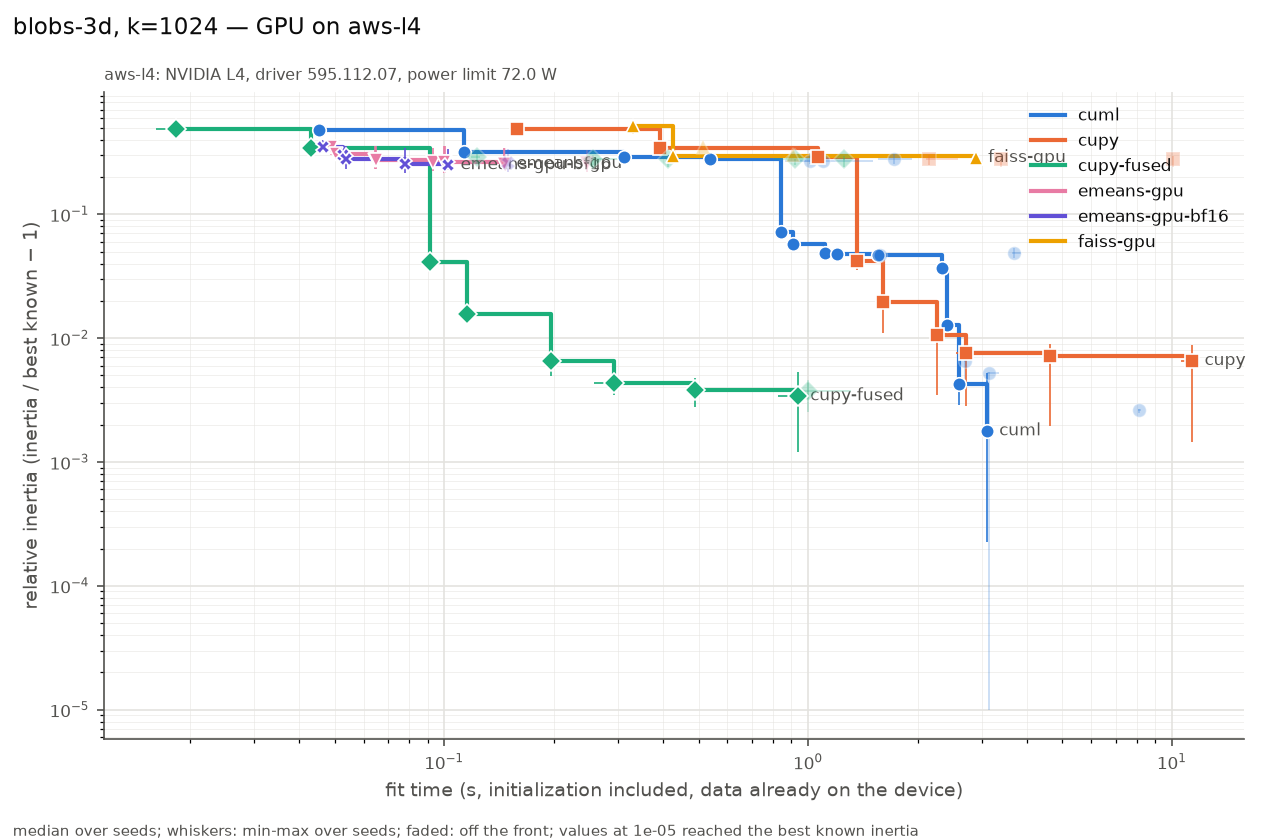

The data file committed next to this chart (first rows):
series, settings, on_front, fit_s, fit_s_min, fit_s_max, rel, rel_min, rel_max, n_seeds, n_iter_median, n_empty_max, peak_mem_mb_median, gpu_sm_clock_mean
cuml, init=random max_iter=3 n_init=1 oversamp…, True, 0.0453, 0.04513, 0.05209, 0.4768, 0.4727, 0.5193, 3, 3, 0, 28, 2018
cuml, init=random max_iter=10 n_init=1 oversam…, True, 0.113, 0.113, 0.1203, 0.3193, 0.3148, 0.3616, 3, 10, 0, 28, 1920
cuml, init=random max_iter=30 n_init=1 oversam…, True, 0.3115, 0.3107, 0.3171, 0.2907, 0.2618, 0.3255, 3, 30, 0, 28, 1781
cuml, init=random max_iter=300 n_init=1 oversa…, True, 0.5381, 0.5311, 0.5427, 0.2789, 0.256, 0.3175, 3, 51, 0, 28, 1681
cuml, init=scalable-k-means++ max_iter=3 n_ini…, True, 0.844, 0.84, 0.8545, 0.07231, 0.07071, 0.08257, 3, 3, 0, 52, 1686
cuml, init=scalable-k-means++ max_iter=10 n_in…, True, 0.9106, 0.9058, 0.9239, 0.05706, 0.05508, 0.06558, 3, 10, 0, 52, 1693
cuml, init=random max_iter=100 n_init=1 oversa…, False, 1.013, 0.8623, 1.015, 0.2692, 0.253, 0.3142, 3, 100, 0, 28, 1700
cuml, init=random max_iter=300 n_init=1 oversa…, False, 1.097, 0.9525, 1.506, 0.2691, 0.2524, 0.3142, 3, 108, 0, 28, 1675
cuml, init=scalable-k-means++ max_iter=30 n_in…, True, 1.112, 1.11, 1.126, 0.0486, 0.04757, 0.05462, 3, 30, 0, 52, 1690
cuml, init=scalable-k-means++ max_iter=300 n_i…, True, 1.203, 1.175, 1.322, 0.04798, 0.04457, 0.05372, 3, 37, 0, 52, 1653
cuml, init=scalable-k-means++ max_iter=100 n_i…, True, 1.556, 1.522, 1.634, 0.04646, 0.04369, 0.05211, 3, 75, 0, 50, 1660
cuml, init=scalable-k-means++ max_iter=300 n_i…, False, 1.575, 1.424, 1.605, 0.04661, 0.04373, 0.05203, 3, 76, 0, 52, 1669
cuml, init=random max_iter=300 n_init=3 oversa…, False, 1.727, 1.56, 1.932, 0.279, 0.2559, 0.306, 3, 51, 0, 28, 1636
cuml, init=k-means++ max_iter=3 n_init=1 overs…, True, 2.332, 2.321, 2.345, 0.03658, 0.03569, 0.04114, 3, 3, 0, 72, 1666
cuml, init=k-means++ max_iter=10 n_init=1 over…, True, 2.415, 2.41, 2.416, 0.01284, 0.01134, 0.01701, 3, 10, 0, 72, 1660
cuml, init=k-means++ max_iter=30 n_init=1 over…, True, 2.606, 2.604, 2.611, 0.004244, 0.002891, 0.008558, 3, 30, 0, 72, 1662
cuml, init=k-means++ max_iter=300 n_init=1 ove…, False, 2.703, 2.686, 2.713, 0.006511, 0.004025, 0.007, 3, 37, 0, 72, 1630
cuml, init=k-means++ max_iter=100 n_init=1 ove…, True, 3.098, 3.082, 3.124, 0.001784, 0.0002272, 0.005246, 3, 77, 0, 72, 1647
cuml, init=k-means++ max_iter=300 n_init=1 ove…, False, 3.144, 3.094, 3.359, 0.005215, 0, 0.005354, 3, 80, 0, 72, 1633
cuml, init=scalable-k-means++ max_iter=300 n_i…, False, 3.677, 3.631, 3.855, 0.04827, 0.04454, 0.05372, 3, 37, 0, 58, 1634
cuml, init=k-means++ max_iter=300 n_init=3 ove…, False, 8.134, 8.077, 8.202, 0.002625, 0.002501, 0.002659, 3, 38, 0, 72, 1615
cupy, init=random max_iter=3 n_init=1 tol=1e-0…, True, 0.1583, 0.1571, 0.1611, 0.4914, 0.4601, 0.5305, 3, 3, 0, 540, 1501
cupy, init=random max_iter=10 n_init=1 tol=1e-…, True, 0.3929, 0.3911, 0.3935, 0.3424, 0.2946, 0.3619, 3, 10, 0, 540, 1355
cupy, init=random max_iter=30 n_init=1 tol=1e-…, True, 1.062, 1.061, 1.063, 0.2902, 0.2551, 0.3047, 3, 30, 0, 540, 1262
cupy, init=k-means++ max_iter=3 n_init=1 tol=1…, True, 1.365, 1.352, 1.367, 0.04194, 0.03572, 0.0443, 3, 3, 0, 704, 1403
cupy, init=k-means++ max_iter=10 n_init=1 tol=…, True, 1.606, 1.595, 1.623, 0.01959, 0.0109, 0.01966, 3, 10, 0, 704, 1349
cupy, init=random max_iter=300 n_init=1 tol=0.…, False, 2.15, 2.115, 2.583, 0.2797, 0.2477, 0.3001, 3, 62, 0, 540, 1157
cupy, init=k-means++ max_iter=30 n_init=1 tol=…, True, 2.264, 2.263, 2.272, 0.01064, 0.003474, 0.01164, 3, 30, 0, 704, 1300
cupy, init=k-means++ max_iter=300 n_init=1 tol…, True, 2.721, 2.552, 3.543, 0.00755, 0.002837, 0.01026, 3, 43, 0, 704, 1239
cupy, init=random max_iter=100 n_init=1 tol=1e…, False, 3.401, 3.401, 3.406, 0.2791, 0.2394, 0.2993, 3, 100, 0, 540, 1206
cupy, init=k-means++ max_iter=100 n_init=1 tol…, True, 4.625, 4.619, 4.628, 0.007161, 0.001955, 0.008982, 3, 100, 0, 704, 1217
cupy, init=random max_iter=300 n_init=1 tol=1e…, False, 10.1, 10.1, 10.1, 0.2786, 0.2387, 0.2972, 3, 300, 0, 540, 1181
cupy, init=k-means++ max_iter=300 n_init=1 tol…, True, 11.37, 10.58, 11.37, 0.006567, 0.001443, 0.008786, 3, 300, 0, 704, 1161
cupy-fused, init=random max_iter=3 n_init=1 tol=1e-0…, True, 0.01828, 0.01613, 0.01851, 0.4914, 0.46, 0.5305, 3, 3, 0, 24, 1870
cupy-fused, init=random max_iter=10 n_init=1 tol=1e-…, True, 0.04299, 0.0405, 0.04334, 0.3424, 0.2946, 0.3619, 3, 10, 0, 24, 1856
cupy-fused, init=k-means++ max_iter=3 n_init=1 tol=1…, True, 0.09156, 0.08953, 0.09163, 0.04112, 0.04039, 0.04138, 3, 3, 0, 16, 1861
cupy-fused, init=k-means++ max_iter=10 n_init=1 tol=…, True, 0.1157, 0.114, 0.1158, 0.01563, 0.01487, 0.01598, 3, 10, 0, 16, 1894
cupy-fused, init=random max_iter=30 n_init=1 tol=1e-…, False, 0.123, 0.1183, 0.1256, 0.2902, 0.2551, 0.3047, 3, 30, 0, 24, 1832
cupy-fused, init=k-means++ max_iter=30 n_init=1 tol=…, True, 0.1967, 0.1956, 0.1974, 0.006577, 0.004952, 0.007557, 3, 30, 0, 16, 1832
cupy-fused, init=random max_iter=300 n_init=1 tol=0.…, False, 0.2565, 0.2533, 0.3228, 0.2797, 0.2478, 0.3001, 3, 61, 0, 24, 1642
cupy-fused, init=k-means++ max_iter=300 n_init=1 tol…, True, 0.2934, 0.2579, 0.2959, 0.004328, 0.003479, 0.005658, 3, 53, 0, 16, 1697
cupy-fused, init=random max_iter=100 n_init=1 tol=1e…, False, 0.4112, 0.4079, 0.4219, 0.2791, 0.2405, 0.2992, 3, 100, 0, 24, 1589
cupy-fused, init=k-means++ max_iter=100 n_init=1 tol…, True, 0.4882, 0.4819, 0.496, 0.00379, 0.002788, 0.004743, 3, 100, 0, 16, 1666
cupy-fused, init=random max_iter=300 n_init=3 tol=0.…, False, 0.9194, 0.8064, 1.021, 0.2773, 0.2477, 0.2797, 3, 62, 0, 40, 1522
cupy-fused, init=k-means++ max_iter=300 n_init=3 tol…, True, 0.9364, 0.8278, 0.9388, 0.003419, 0.001197, 0.005279, 3, 46, 0, 30, 1640
cupy-fused, init=k-means++ max_iter=300 n_init=1 tol…, False, 1, 0.7353, 1.312, 0.003733, 0.00251, 0.004583, 3, 219, 0, 16, 1548
cupy-fused, init=random max_iter=300 n_init=1 tol=1e…, False, 1.253, 1.251, 1.262, 0.2786, 0.2386, 0.2972, 3, 300, 0, 24, 1519
emeans-gpu, alpha0=None batch_law=auto batch_size=No…, True, 0.04898, 0.04804, 0.04938, 0.3469, 0.3301, 0.3591, 3, 488, 0, 58, 1970
emeans-gpu, alpha0=None batch_law=auto batch_size=No…, True, 0.05049, 0.04861, 0.05078, 0.3065, 0.2779, 0.3325, 3, 489, 1, 58, 1980
emeans-gpu, alpha0=None batch_law=auto batch_size=No…, True, 0.06435, 0.06417, 0.06547, 0.2746, 0.2335, 0.3569, 3, 490, 0, 74, 1940
emeans-gpu, alpha0=None batch_law=quality batch_size…, True, 0.06482, 0.06428, 0.06523, 0.2745, 0.2335, 0.3563, 3, 490, 0, 74, 1920
emeans-gpu, alpha0=None batch_law=auto batch_size=No…, True, 0.09291, 0.09261, 0.09383, 0.266, 0.2244, 0.3458, 3, 735, 0, 74, 1998
emeans-gpu, alpha0=None batch_law=quality batch_size…, True, 0.1001, 0.09921, 0.1019, 0.2642, 0.2138, 0.3528, 3, 615, 0, 74, 1968
emeans-gpu, alpha0=None batch_law=auto batch_size=No…, True, 0.1007, 0.09957, 0.1014, 0.2625, 0.2135, 0.3528, 3, 615, 0, 74, 1983
emeans-gpu, alpha0=None batch_law=auto batch_size=No…, True, 0.1459, 0.1459, 0.1461, 0.2561, 0.2256, 0.3454, 3, 620, 0, 74, 1911
emeans-gpu, alpha0=None batch_law=quality batch_size…, False, 0.1472, 0.1469, 0.1489, 0.2567, 0.2238, 0.3456, 3, 620, 0, 74, 1883
emeans-gpu, alpha0=None batch_law=auto batch_size=No…, False, 0.2471, 0.2467, 0.2492, 0.257, 0.2182, 0.3294, 3, 620, 0, 74, 1792
emeans-gpu-bf16, alpha0=None batch_law=auto batch_size=No…, True, 0.04646, 0.04567, 0.04674, 0.348, 0.324, 0.3939, 3, 488, 2, 58, 1972
emeans-gpu-bf16, alpha0=None batch_law=auto batch_size=No…, True, 0.05263, 0.05171, 0.05322, 0.3023, 0.2591, 0.3472, 3, 489, 2, 58, 1961
emeans-gpu-bf16, alpha0=None batch_law=auto batch_size=No…, True, 0.05384, 0.05371, 0.05434, 0.2791, 0.234, 0.3574, 3, 490, 0, 74, 1980
... 8 more rows
